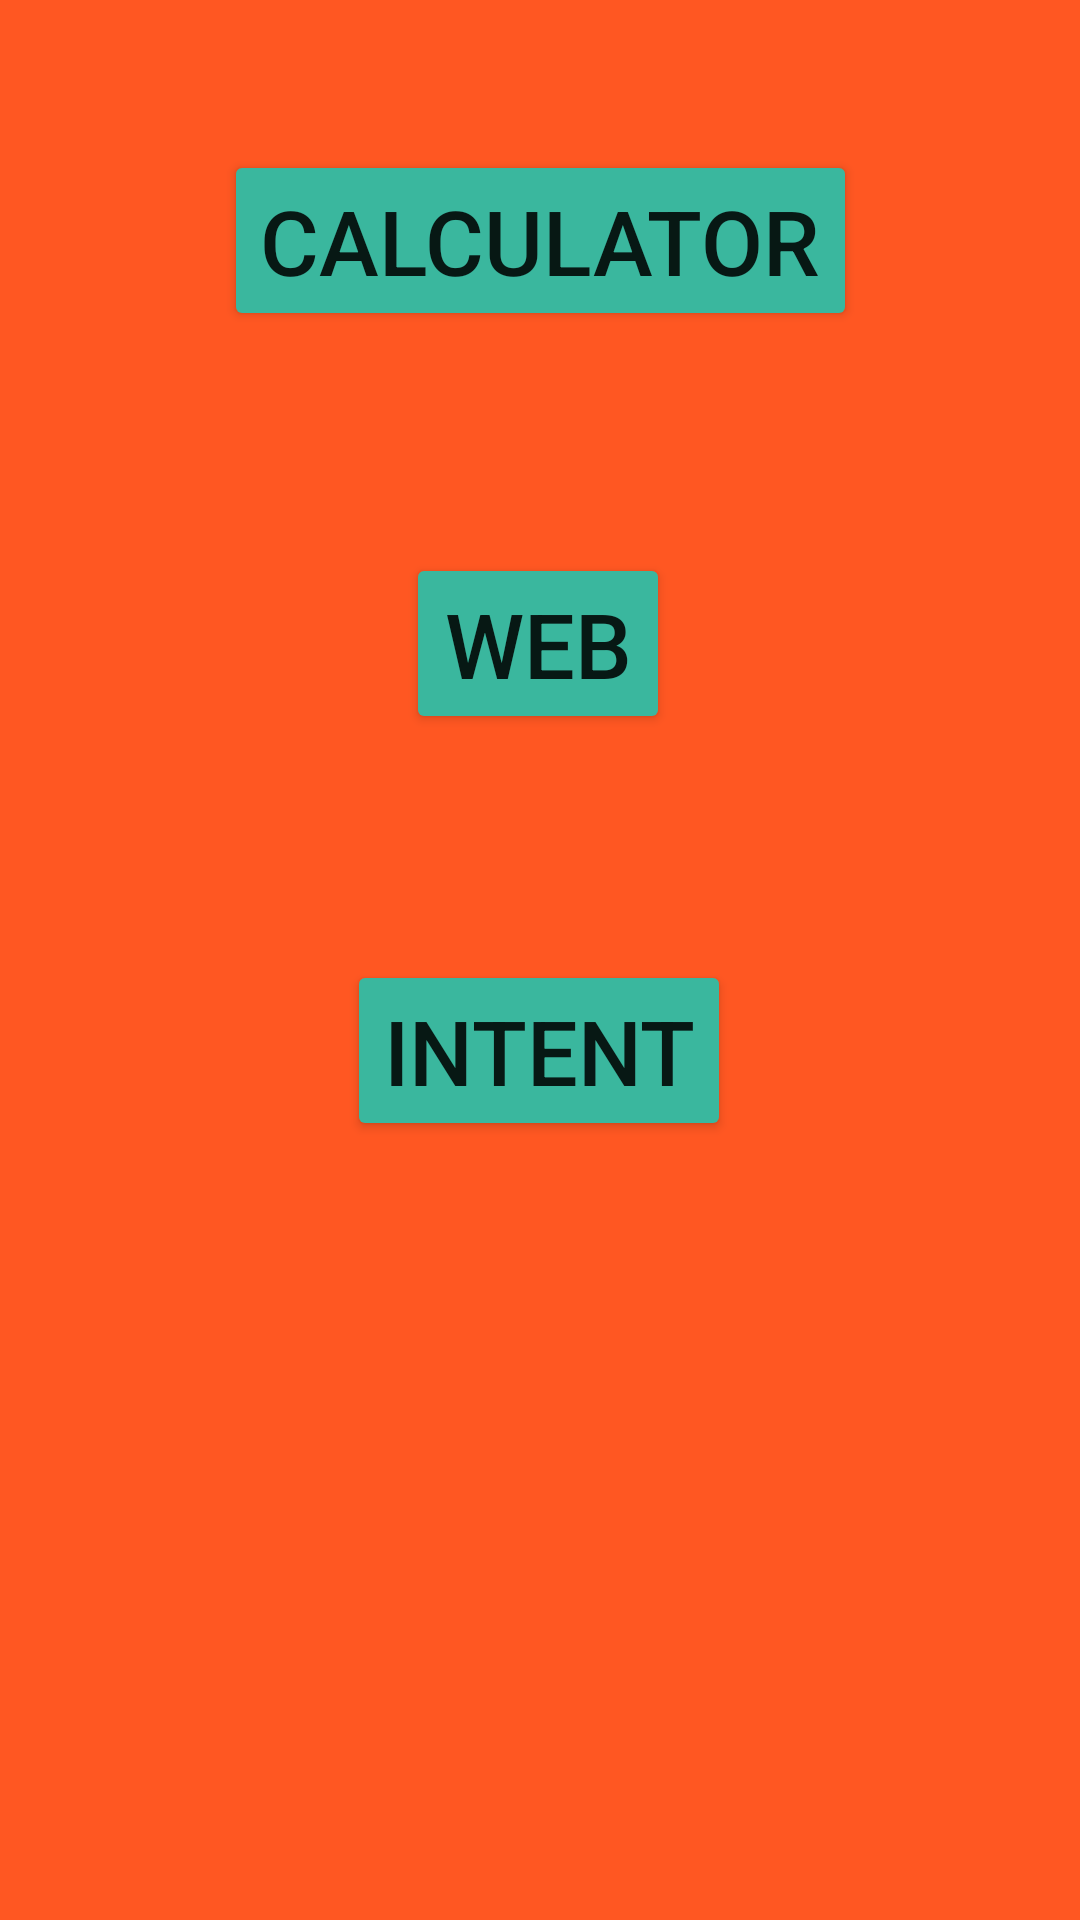

Produce the Android XML layout that renders to this screen, including the resource entries it uses.
<!-- AndroidManifest.xml: application theme Theme.Allen_Calculator_App -->
<!-- res/layout/activity_main.xml -->
<?xml version="1.0" encoding="utf-8"?>
<androidx.constraintlayout.widget.ConstraintLayout
    xmlns:android="http://schemas.android.com/apk/res/android"
    xmlns:tools="http://schemas.android.com/tools"
    xmlns:app="http://schemas.android.com/apk/res-auto"
    android:layout_width="match_parent"
    android:layout_height="match_parent"
    android:background="#FF5722"
    tools:context=".MainActivity">


    <Button
        android:id="@+id/button_calc"
        android:layout_width="wrap_content"
        android:layout_height="wrap_content"
        android:text="Calculator"
        android:textSize="30sp"
        app:backgroundTint="#3AB79E"
        app:cornerRadius="45sp"
        app:iconSize="20dp"
        app:layout_constraintBottom_toBottomOf="parent"
        app:layout_constraintEnd_toEndOf="parent"
        app:layout_constraintStart_toStartOf="parent"
        app:layout_constraintTop_toTopOf="parent"
        app:layout_constraintVertical_bias="0.086" />

    <Button
        android:id="@+id/button_intent"
        android:layout_width="wrap_content"
        android:layout_height="wrap_content"
        android:text="Intent"
        android:textSize="30sp"
        app:backgroundTint="#3AB79E"
        app:cornerRadius="45sp"
        app:iconSize="20dp"
        app:layout_constraintBottom_toBottomOf="parent"
        app:layout_constraintEnd_toEndOf="parent"
        app:layout_constraintHorizontal_bias="0.498"
        app:layout_constraintStart_toStartOf="parent"
        app:layout_constraintTop_toTopOf="parent"
        app:layout_constraintVertical_bias="0.552" />

    <Button
        android:id="@+id/button_web"
        android:layout_width="wrap_content"
        android:layout_height="wrap_content"
        android:text="Web"
        android:textSize="30sp"
        app:backgroundTint="#3AB79E"
        app:cornerRadius="45sp"
        app:iconSize="20dp"
        app:layout_constraintBottom_toBottomOf="parent"
        app:layout_constraintEnd_toEndOf="parent"
        app:layout_constraintHorizontal_bias="0.498"
        app:layout_constraintStart_toStartOf="parent"
        app:layout_constraintTop_toTopOf="parent"
        app:layout_constraintVertical_bias="0.318" />
</androidx.constraintlayout.widget.ConstraintLayout>
<!-- resources referenced by this layout -->
<resources>
  <style name="Theme.Allen_Calculator_App" parent="Theme.MaterialComponents.DayNight.DarkActionBar">
          
          <item name="colorPrimary">@color/purple_500</item>
          <item name="colorPrimaryVariant">@color/purple_700</item>
          <item name="colorOnPrimary">@color/white</item>
          
          <item name="colorSecondary">@color/teal_200</item>
          <item name="colorSecondaryVariant">@color/teal_700</item>
          <item name="colorOnSecondary">@color/black</item>
          
          <item name="android:statusBarColor" tools:targetApi="l">?attr/colorPrimaryVariant</item>
          
      </style>
  <!-- not gathered from this repository: default colours our renderer supplied (Android Studio template values) -->
  <color name="purple_500">#FF6200EE</color>
  <color name="purple_700">#FF3700B3</color>
  <color name="teal_200">#FF03DAC5</color>
  <color name="teal_700">#FF018786</color>
  <color name="black">#FF000000</color>
  <color name="white">#FFFFFFFF</color>
</resources>
